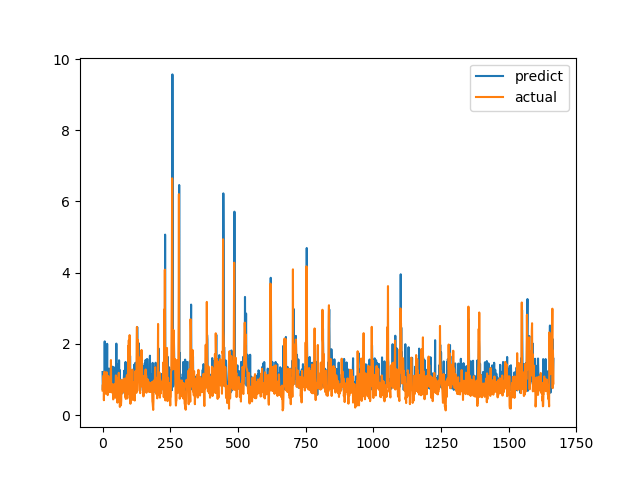

Data behind this chart, as committed beside it:
predict, actual
1.21, 0.6915
0.7089, 0.8558
0.8762, 0.7094
1.118, 1.015
0.8781, 1.116
0.9721, 0.4183
1.085, 1.002
0.9923, 1.219
2.071, 1.143
1.047, 0.6528
1.153, 0.6747
0.8163, 0.601
0.8839, 0.6695
0.9569, 0.6538
1.023, 0.7814
1.007, 1.206
0.9842, 0.8469
2.002, 0.8286
0.7844, 0.6482
1.142, 0.5624
0.9423, 0.7183
0.8729, 1.1
0.8165, 0.9542
0.8018, 0.729
1.309, 0.6694
0.6887, 0.8631
0.8249, 0.6465
0.7808, 0.8223
0.8711, 0.9236
0.7812, 0.8301
1.274, 1.067
1.008, 1.546
1.23, 0.6827
1.19, 0.6386
1.248, 0.6464
1.305, 0.6881
0.7782, 0.7274
1.36, 0.65
1.205, 0.8694
0.9567, 0.4409
0.8809, 0.4519
1.054, 0.7575
0.7229, 0.4952
1.339, 0.6851
0.9668, 0.7244
0.7722, 0.8654
0.8633, 0.74
0.6959, 0.8071
1.138, 0.8204
1.216, 1.114
0.9325, 1.109
2.009, 0.4751
0.855, 1.039
0.867, 0.9458
1.356, 0.7878
1.436, 0.3505
0.8184, 0.9368
0.7458, 0.9868
0.8066, 0.647
1.025, 1.03
... 1,606 more rows
